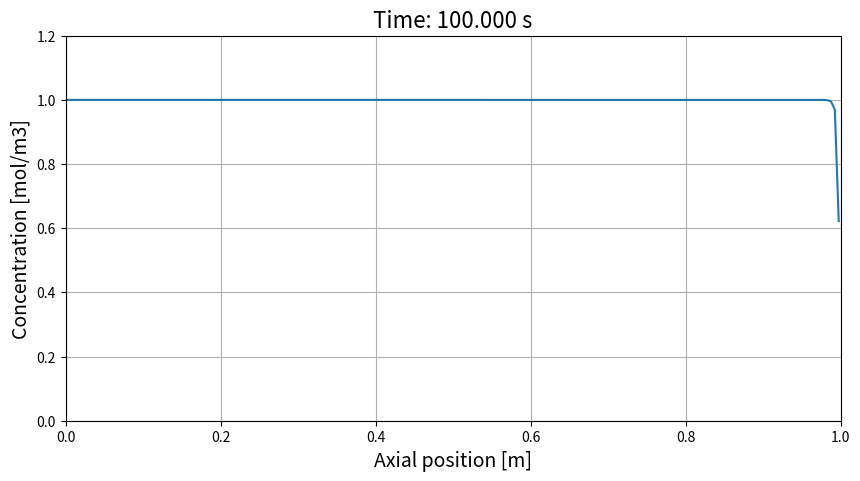
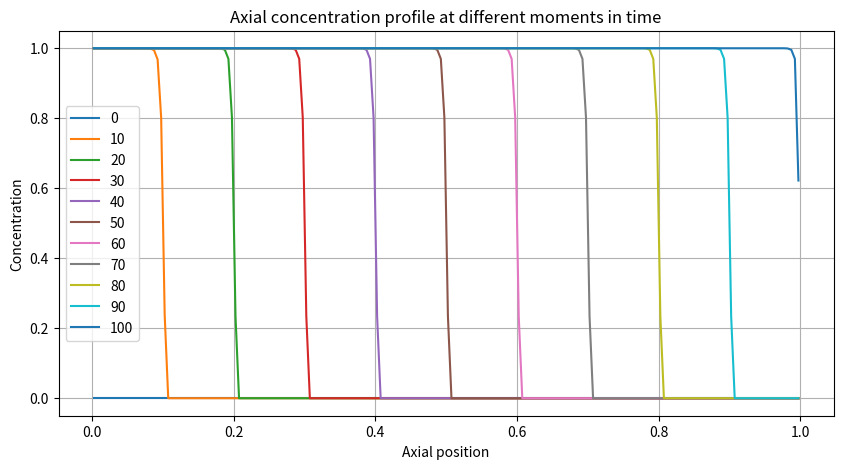

Reproduce these figures in Python, in order.
# 2.1 Single component convection using first order upwind

import numpy as np
import matplotlib.pyplot as plt

c0 = 0.0           # initial concentration [mol/m3]
cin = 1.0          # inlet concentration [mol/m3] 
vel = 0.01         # fluid velocity [m/s] 
kr = 1.0           # first order reaction rate constant [1/s]

t_end = 100.0      # end time [s]
dt = 0.1           # time step [s]

x_end = 1.0        # length [m]
nx = 200           # number of grid cells [-] 
dx = x_end/nx      # grid spacing [m]

def conv_flux(c, vel, method='FOU'):
    cf = np.zeros(nx+1)    
    
    match method:
        case 'FOU': # first order upwind
            cf[0] = cin
            cf[1:] = c
        case 'central':  # second order central
            cf[0] = cin
            cf[1:-1] = 0.5*(c[:-1] + c[1:])
            cf[nx] = c[nx-1]
        case 'min-mod': # second order TVD with min-mod limiter
            cf[0] = cin
            cf[1] = c[0]
            cU = c[0:nx-2]
            cD = c[2:nx]
            c_norm_C = (c[1:-1] - cU)/(cD - cU + 1e-40)
            cf[2:-1] = cU + (cD - cU)*(c_norm_C + 0.5*np.maximum(0, 0.5 - np.abs(c_norm_C - 0.5)))
            cf[nx] = c[-1]
        case 'superbee': # second order TVD with superbee limiter
            cf[0] = cin
            cf[1] = c[0]
            cU = c[0:nx-2]
            cD = c[2:nx]
            c_norm_C = (c[1:-1] - cU)/(cD - cU + 1e-40)
            cf[2:-1] = cU + (cD - cU)*(c_norm_C + np.maximum(0, np.minimum(0.5 - np.abs(c_norm_C - 0.5), 0.5*(0.5 + np.abs(c_norm_C - 0.5)))))
            cf[nx] = c[-1]
                        
    conv_flux = vel*(cf[1:] - cf[:-1])/dx
    return conv_flux


xc = np.linspace(0.5*dx, x_end-0.5*dx, num=nx, endpoint=True)
t = 0
c = c0*np.ones(nx)

t_plot = t
c_plot = c.copy()

plt.ion()
fig, ax = plt.subplots(figsize = (10,5))
line = []
line += ax.plot(xc, c)
ax.set_title(f"Time: {t:5.3f} s", fontsize=16)
ax.set_xlabel("Axial position [m]", fontsize=14)
ax.set_ylabel("Concentration [mol/m3]", fontsize=14)
ax.set_xlim(0, x_end)
ax.set_ylim(0, 1.2*cin)
ax.grid()
iplot = 0

t_plot2 = t
c_plot2 = c.copy()
jplot = 0


courant = vel*dt/dx
print(f"{courant = :.5f}")

while True:
    t_old = t
    c_old = c.copy()  
    t += dt
    if t>t_end + 1e-10:
        break

    c = c_old - dt*conv_flux(c, vel, method='superbee')
    
    iplot += 1
    if (iplot % 10 == 0):
        t_plot = np.append(t_plot, t)
        c_plot = np.vstack([c_plot, c.copy()])

        ax.set_title(f"Time: {t:5.3f} s", fontsize=16)
        line[0].set_ydata(c)
        fig.canvas.draw()
        fig.canvas.flush_events()
        iplot = 0
        
    jplot += 1
    if (jplot % 100 == 0):
        t_plot2 = np.append(t_plot2, t)
        c_plot2 = np.vstack([c_plot2, c.copy()])

plt.ioff()       

fig2, ax2 = plt.subplots(figsize = (10,5))
for i in range(len(t_plot2)):
    ax2.plot(xc, c_plot2[i], label=f"{t_plot2[i]:.0f}")
ax2.set_title('Axial concentration profile at different moments in time')
ax2.set_xlabel('Axial position')
ax2.set_ylabel('Concentration')
ax2.legend()
ax2.grid()
plt.show()
